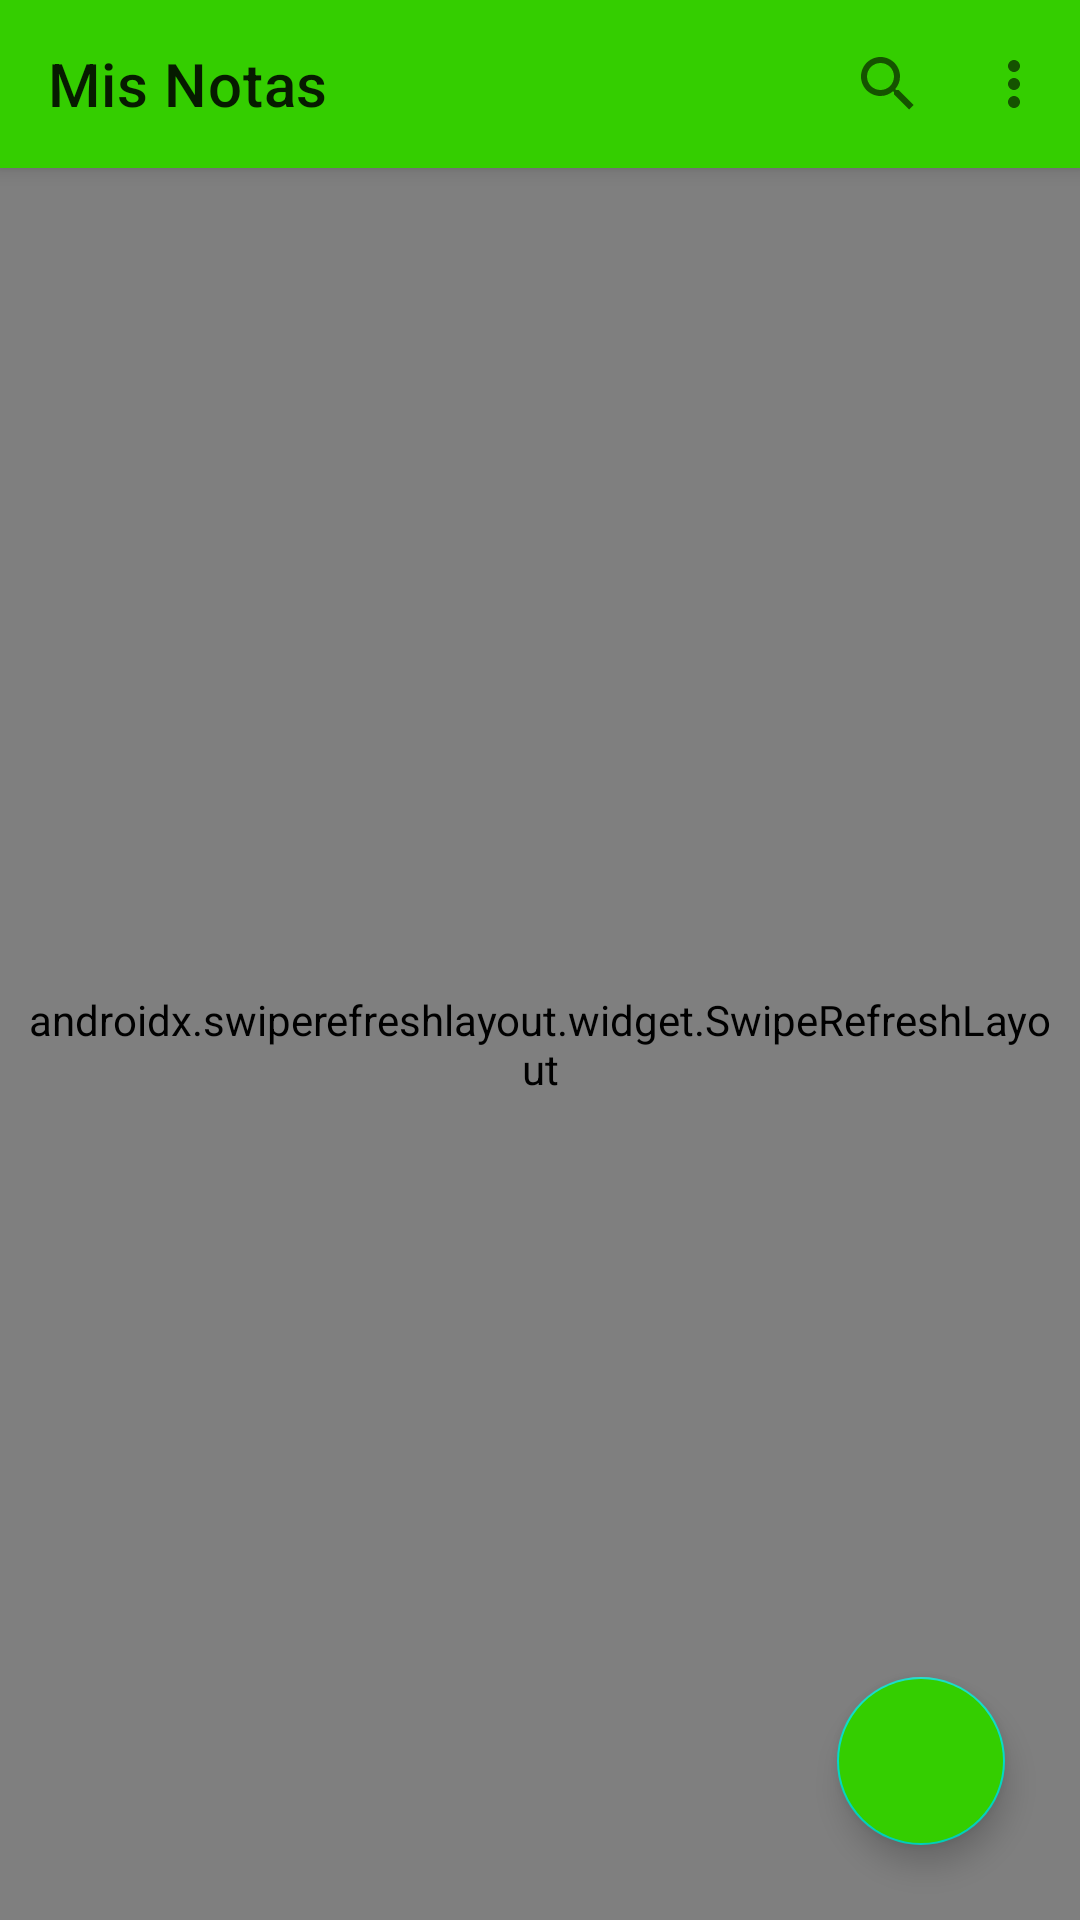

The Android layout XML behind this screen, and the referenced resources:
<!-- AndroidManifest.xml: application theme Theme.Fit4U_GymApp_App -->
<!-- res/layout/fragment_all_notes.xml -->
<?xml version="1.0" encoding="utf-8"?>
<androidx.constraintlayout.widget.ConstraintLayout xmlns:android="http://schemas.android.com/apk/res/android"
    android:layout_width="match_parent"
    android:layout_height="match_parent"
    xmlns:app="http://schemas.android.com/apk/res-auto">

    <androidx.appcompat.widget.Toolbar
        android:id="@+id/customToolBar"
        android:layout_width="match_parent"
        android:layout_height="wrap_content"
        app:title="Mis Notas"
        android:elevation="4dp"
        app:menu="@menu/main_menu"
        app:layout_constraintTop_toTopOf="parent"
        app:layout_constraintStart_toStartOf="parent"
        app:layout_constraintEnd_toEndOf="parent"
        android:background="#34CE00"
        />

    <androidx.swiperefreshlayout.widget.SwipeRefreshLayout
        android:background="@color/black"
        android:id="@+id/swipeRefeeshLayout"
        android:layout_width="match_parent"
        android:layout_height="0dp"
        android:paddingStart="8dp"
        android:paddingEnd="8dp"
        app:layout_constraintTop_toBottomOf="@+id/customToolBar"
        app:layout_constraintStart_toStartOf="parent"
        app:layout_constraintBottom_toBottomOf="parent"
        app:layout_constraintEnd_toEndOf="parent"
        >
        <androidx.recyclerview.widget.RecyclerView
            android:id="@+id/noteRecyclerView"
            android:layout_width="match_parent"
            android:layout_height="0dp"
            />
    </androidx.swiperefreshlayout.widget.SwipeRefreshLayout>

    <com.google.android.material.floatingactionbutton.FloatingActionButton
        android:id="@+id/newNoteFab"
        android:layout_width="wrap_content"
        android:layout_height="wrap_content"
        android:layout_margin="25dp"
        android:backgroundTint="#34CE00"
        android:src="@drawable/ic_add"
        app:layout_constraintBottom_toBottomOf="parent"
        app:layout_constraintEnd_toEndOf="parent"
        android:contentDescription="@string/add_note_fab" />



</androidx.constraintlayout.widget.ConstraintLayout>
<!-- resources referenced by this layout -->
<resources>
  <string name="add_note_fab">add_note</string>
  <style name="Theme.Fit4U_GymApp_App" parent="Theme.MaterialComponents.DayNight.NoActionBar">
          
          <item name="colorPrimary">@color/purple_500</item>
          <item name="colorPrimaryVariant">@color/purple_700</item>
          <item name="colorOnPrimary">@color/white</item>
          
          <item name="colorSecondary">@color/teal_200</item>
          <item name="colorSecondaryVariant">@color/teal_700</item>
          <item name="colorOnSecondary">@color/black</item>
          
          <item name="android:statusBarColor" tools:targetApi="l">?attr/colorPrimaryVariant</item>
          
      </style>
  <!-- not gathered from this repository: default colours our renderer supplied (Android Studio template values) -->
  <color name="purple_500">#FF6200EE</color>
  <color name="purple_700">#FF3700B3</color>
  <color name="teal_200">#FF03DAC5</color>
  <color name="teal_700">#FF018786</color>
  <color name="black">#FF000000</color>
  <color name="white">#FFFFFFFF</color>
</resources>
